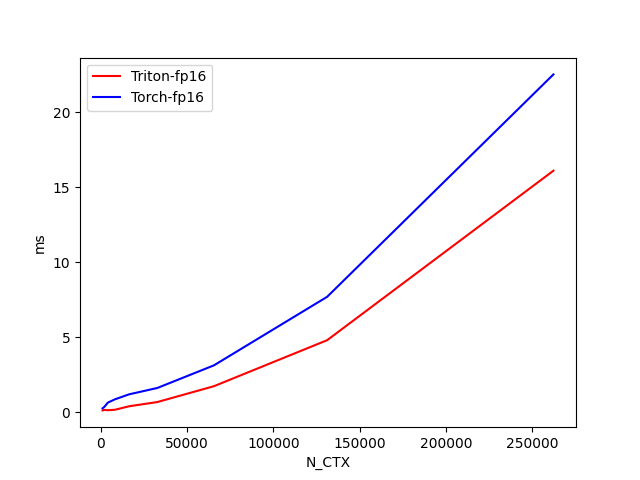

The data file committed next to this chart (first rows):
N_CTX, Triton-fp16, Torch-fp16
1024, 0.1309, 0.269
2048, 0.1616, 0.3631
4096, 0.1437, 0.6491
8192, 0.1727, 0.8686
16384, 0.4056, 1.202
32768, 0.6885, 1.627
65536, 1.744, 3.135
131072, 4.811, 7.704
262144, 16.11, 22.53
